Image classification data set "mudra_dataset" (GovindRangappa/mudra-jetson-deploy on GitHub). Class labels (9): alapadma, ardhachandra, ardhapataka, kapittha, mayura, musti, pataka, shikhara, tripataka.

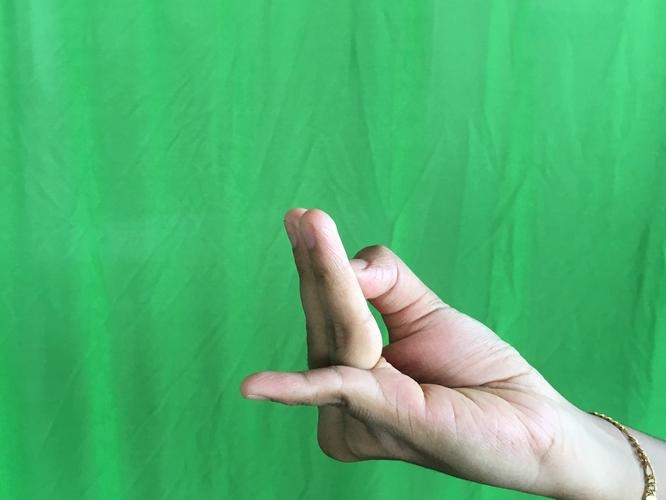
Label: alapadma

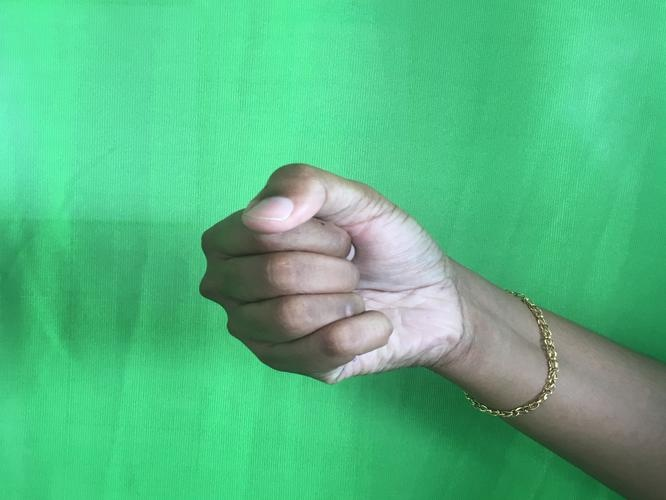
Label: musti

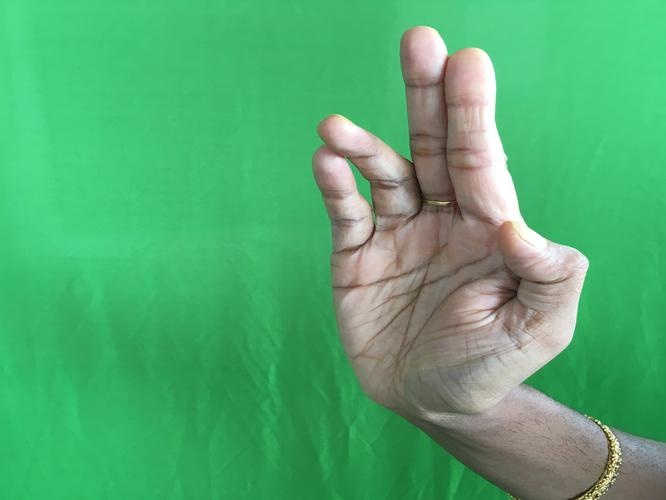
Label: tripataka

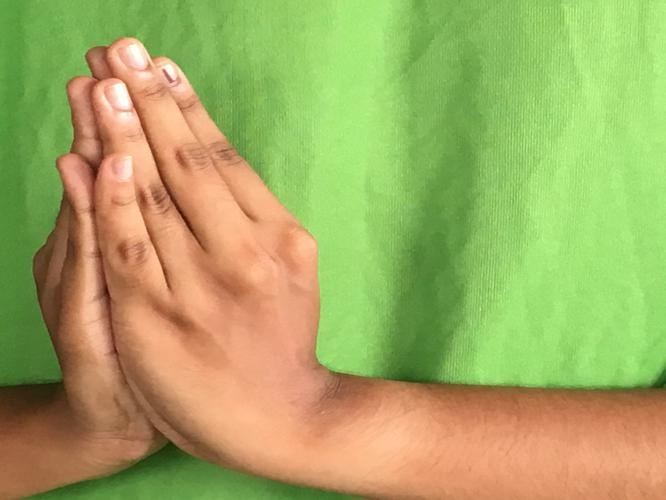
Label: kapittha

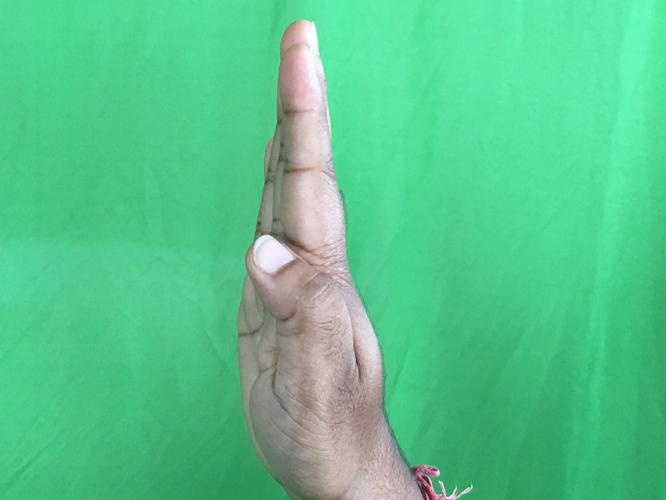
Label: pataka

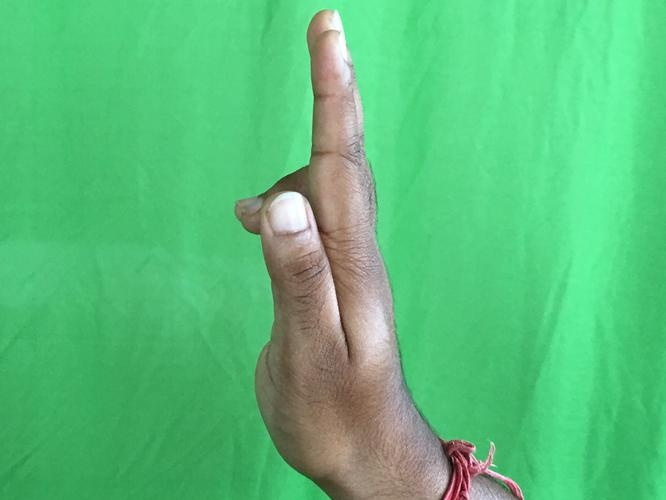
Label: ardhapataka
